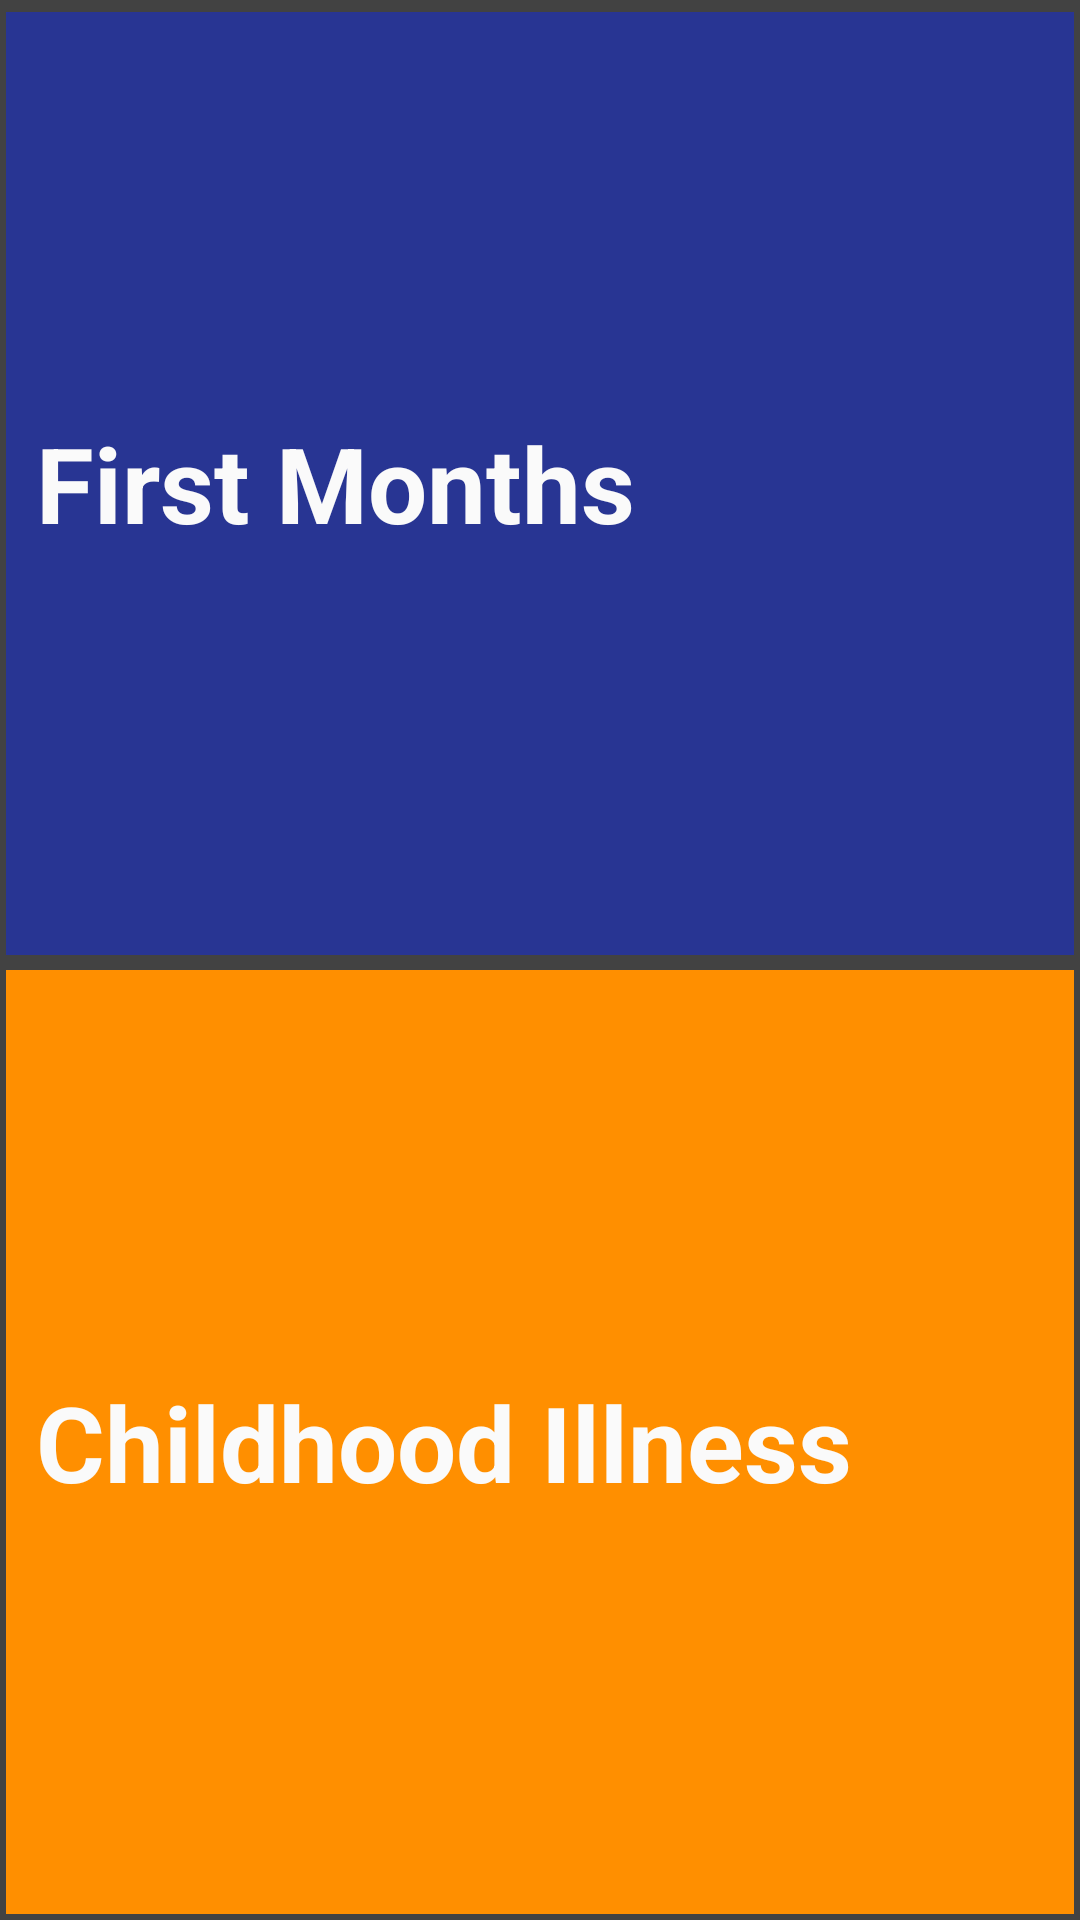

Layout XML and referenced resources for this Android screen:
<!-- AndroidManifest.xml: application theme AppTheme -->
<!-- res/layout/activity_treatment.xml -->
<?xml version="1.0" encoding="utf-8"?>
<LinearLayout xmlns:android="http://schemas.android.com/apk/res/android"
    android:layout_width="fill_parent"
    android:layout_height="fill_parent"
    android:background="#424242"
    android:padding="2dp"
    android:orientation="vertical"
    android:weightSum="2">

    

    
    <LinearLayout
        android:id="@+id/firstMonthsLayout"
        android:layout_width="match_parent"
        android:layout_height="wrap_content"
        android:background="#283593"
        android:layout_marginTop="2dp"
        android:onClick="firstMonthsClick"
        android:layout_weight="1"> 

        <TextView
            android:id="@+id/firstMonths"
            android:layout_width="wrap_content"
            android:layout_height="wrap_content"
            android:textSize="35sp"
            android:textColor="#FAFAFA"
            android:textStyle="bold"
            android:layout_margin="10dp"
            android:layout_gravity="center"
            android:text="First Months"/>
    </LinearLayout>

    
    <LinearLayout
        android:id="@+id/childhoodIllnessLayout"
        android:layout_width="match_parent"
        android:layout_height="wrap_content"
        android:background="#ff8f00"
        android:layout_marginTop="5dp"
        android:onClick="childhoodIllnessClick"
        android:layout_weight="1"> 

        <TextView
            android:id="@+id/childhoodIllness"
            android:layout_width="wrap_content"
            android:layout_height="wrap_content"
            android:textSize="35sp"
            android:textColor="#FAFAFA"
            android:textStyle="bold"
            android:layout_margin="10dp"
            android:layout_gravity="center"
            android:text="Childhood Illness"/>
    </LinearLayout>

</LinearLayout>
<!-- resources referenced by this layout -->
<resources>
  <style name="AppTheme" parent="Theme.AppCompat.Light.DarkActionBar">
          
          <item name="colorPrimary">@color/colorPrimary</item>
          <item name="colorPrimaryDark">@color/colorPrimaryDark</item>
          <item name="colorAccent">@color/colorAccent</item>
          <item name="windowActionBar">false</item>
          <item name="windowNoTitle">true</item>
      </style>
  <color name="colorPrimary">#ef5350</color>
  <color name="colorPrimaryDark">#b61827</color>
  <color name="colorAccent">#ffffff</color>
</resources>
